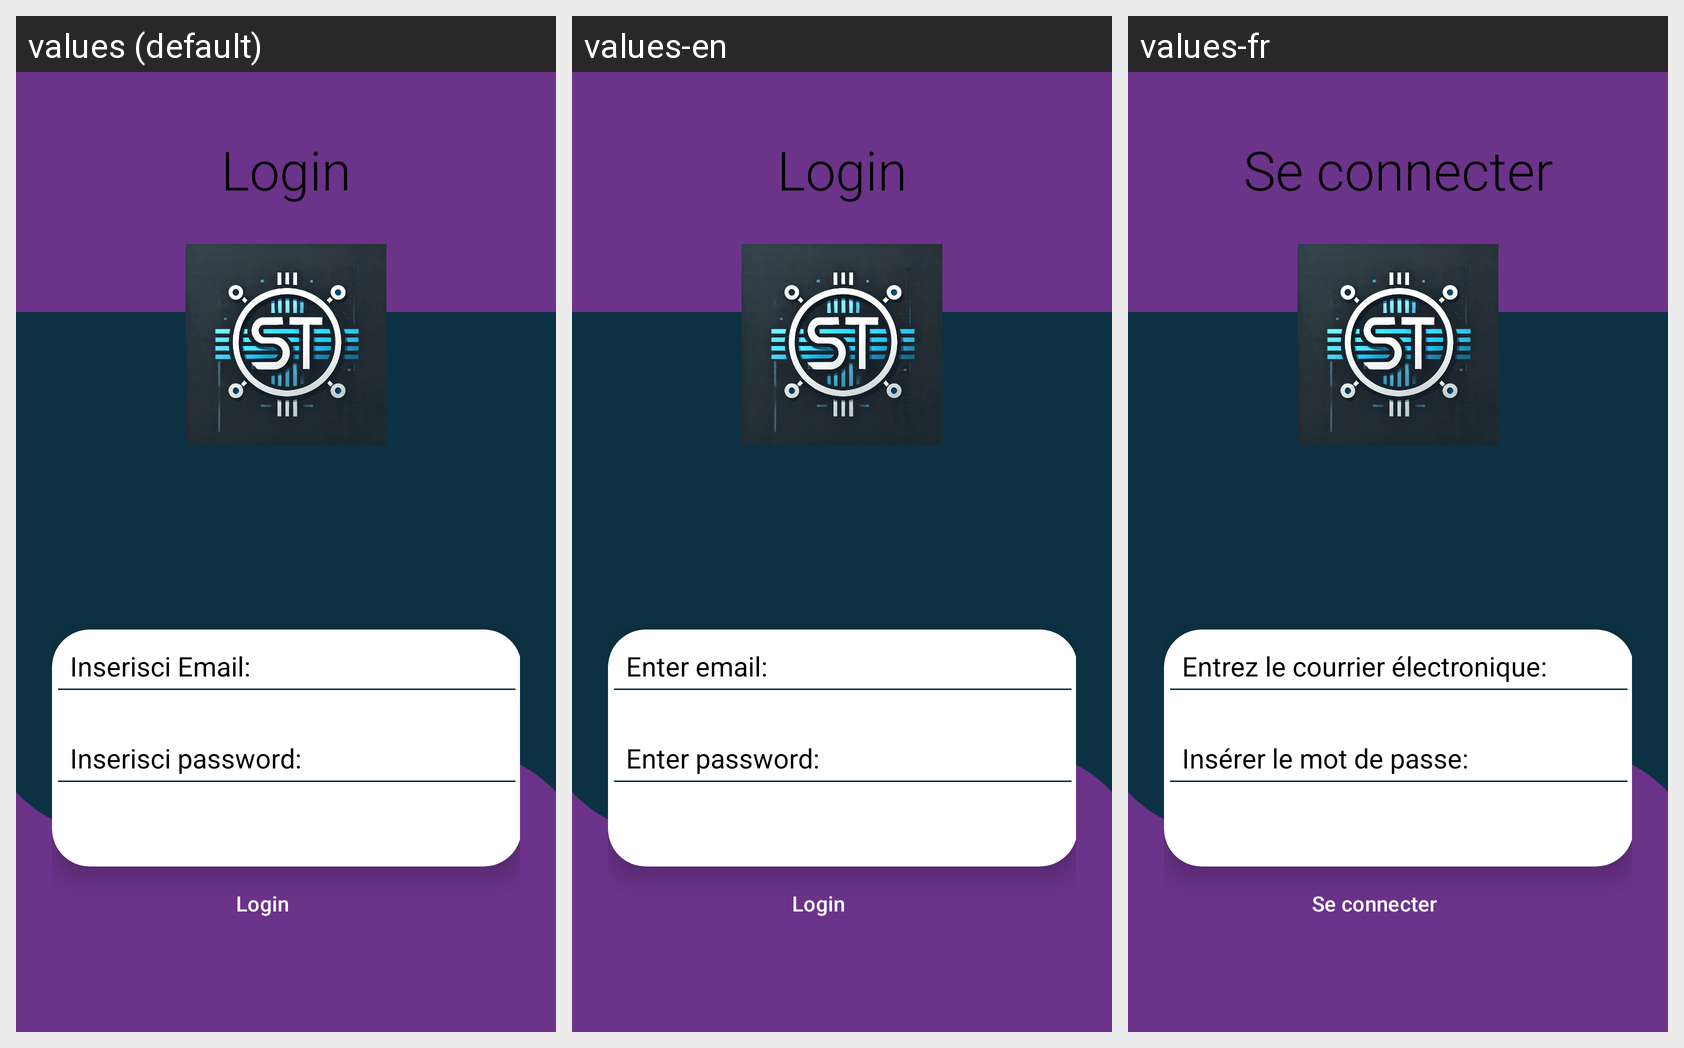

Here is an Android app screen in its default locale and in the app's own translations. Write out the translated-string differences for the strings that appear on this screen.
Android screen res/layout/activity_login.xml rendered under 3 locales, left to right: values (default), values-en, values-fr. Device: Nexus 5 (rendered at 1080×1920; each locale shown at half size, 540×960, under a caption strip naming it); theme Theme.Progetto_SI.
Strings drawn on this screen, with the default value and each locale's value (text and hints the layout hard-codes, and strings that could not be matched under every locale, appear in the picture but are not listed):

login
  values: Login
  values-en: Login
  values-fr: Se connecter

inserisci_email
  values: Inserisci Email:
  values-en: Enter email:
  values-fr: Entrez le courrier électronique:

inserisci_password
  values: Inserisci password:
  values-en: Enter password:
  values-fr: Insérer le mot de passe:
